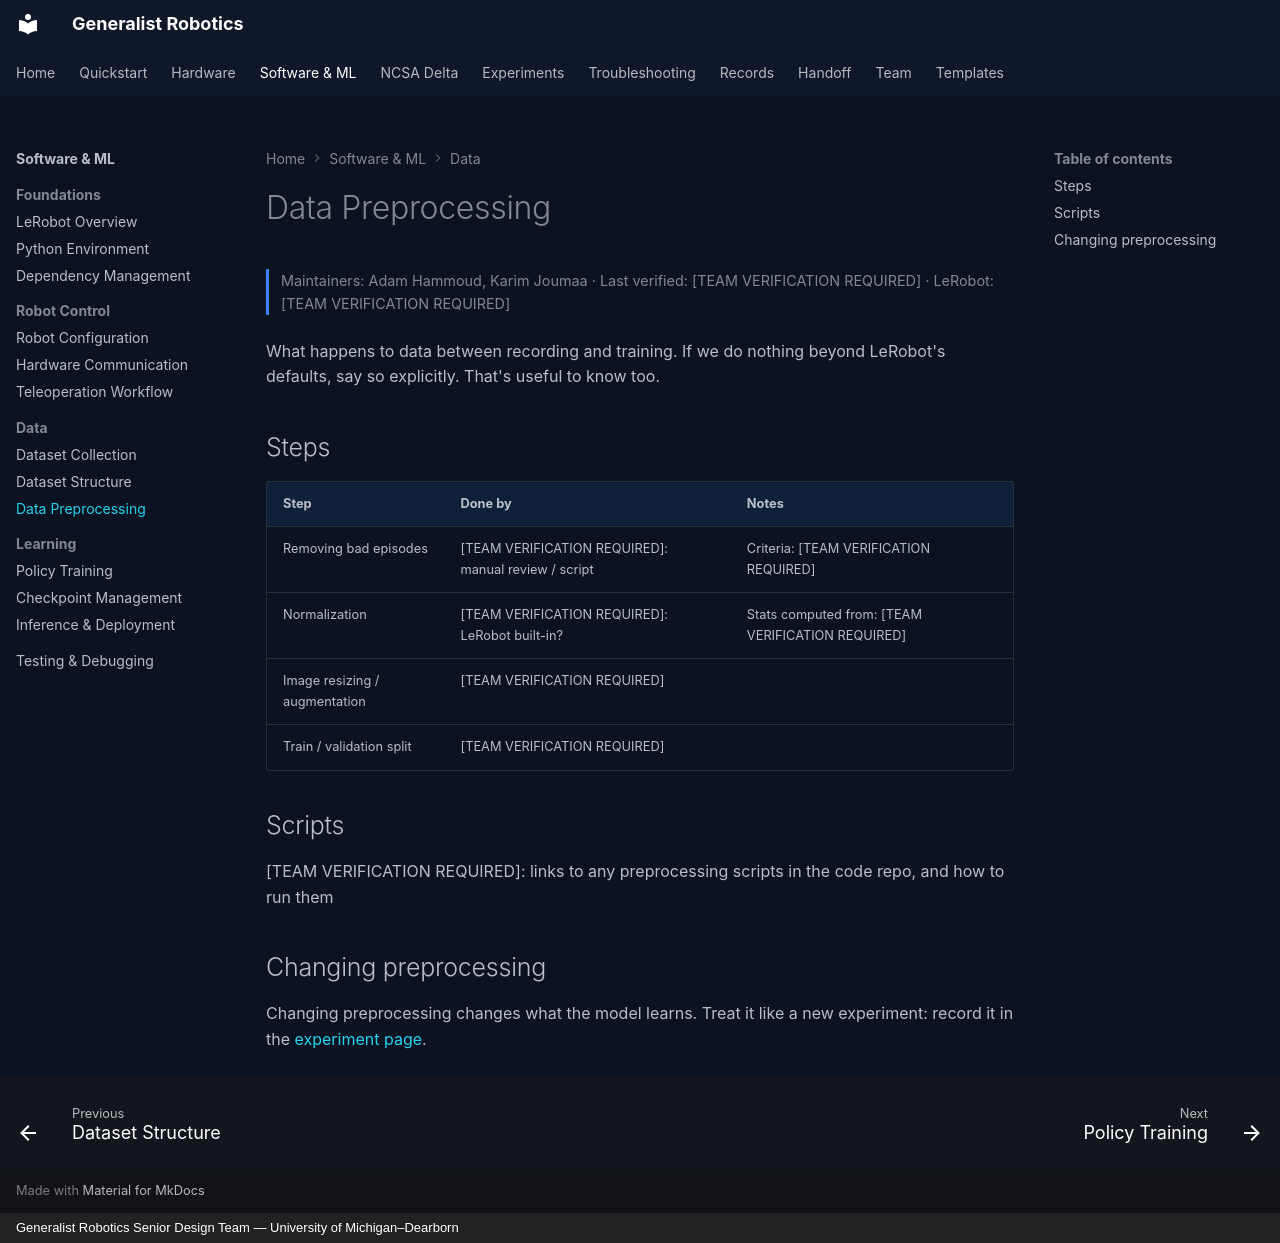

repository: eshkembi18/UMD-Robotics · page: software/preprocessing/index.html · generator: mkdocs · copyright: Generalist Robotics Senior Design Team — University of Michigan–Dearborn

# Data Preprocessing

<p class="gr-meta">Maintainers: Adam Hammoud, Karim Joumaa · Last verified: [TEAM VERIFICATION REQUIRED] · LeRobot: [TEAM VERIFICATION REQUIRED]</p>

What happens to data between recording and training. If we do nothing beyond LeRobot's defaults, say so explicitly. That's useful to know too.

## Steps

| Step | Done by | Notes |
|---|---|---|
| Removing bad episodes | [TEAM VERIFICATION REQUIRED]: manual review / script | Criteria: [TEAM VERIFICATION REQUIRED] |
| Normalization | [TEAM VERIFICATION REQUIRED]: LeRobot built-in? | Stats computed from: [TEAM VERIFICATION REQUIRED] |
| Image resizing / augmentation | [TEAM VERIFICATION REQUIRED] | |
| Train / validation split | [TEAM VERIFICATION REQUIRED] | |

## Scripts

[TEAM VERIFICATION REQUIRED]: links to any preprocessing scripts in the code repo, and how to run them

## Changing preprocessing

Changing preprocessing changes what the model learns. Treat it like a new experiment: record it in the [experiment page](../experiments/index.md).
